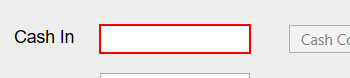
Workflow: Main

Step 1: type "[CurrentRow("CashIn").ToString]" into 'cashintb'

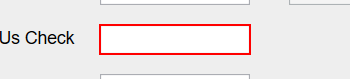
Step 2: type "[CurrentRow("OnUsCheck").ToString]" into 'onustb'

Step 3: click on the push button 'Accept' (no picture)

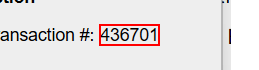
Step 4: get-text from 'transnrlabel'
